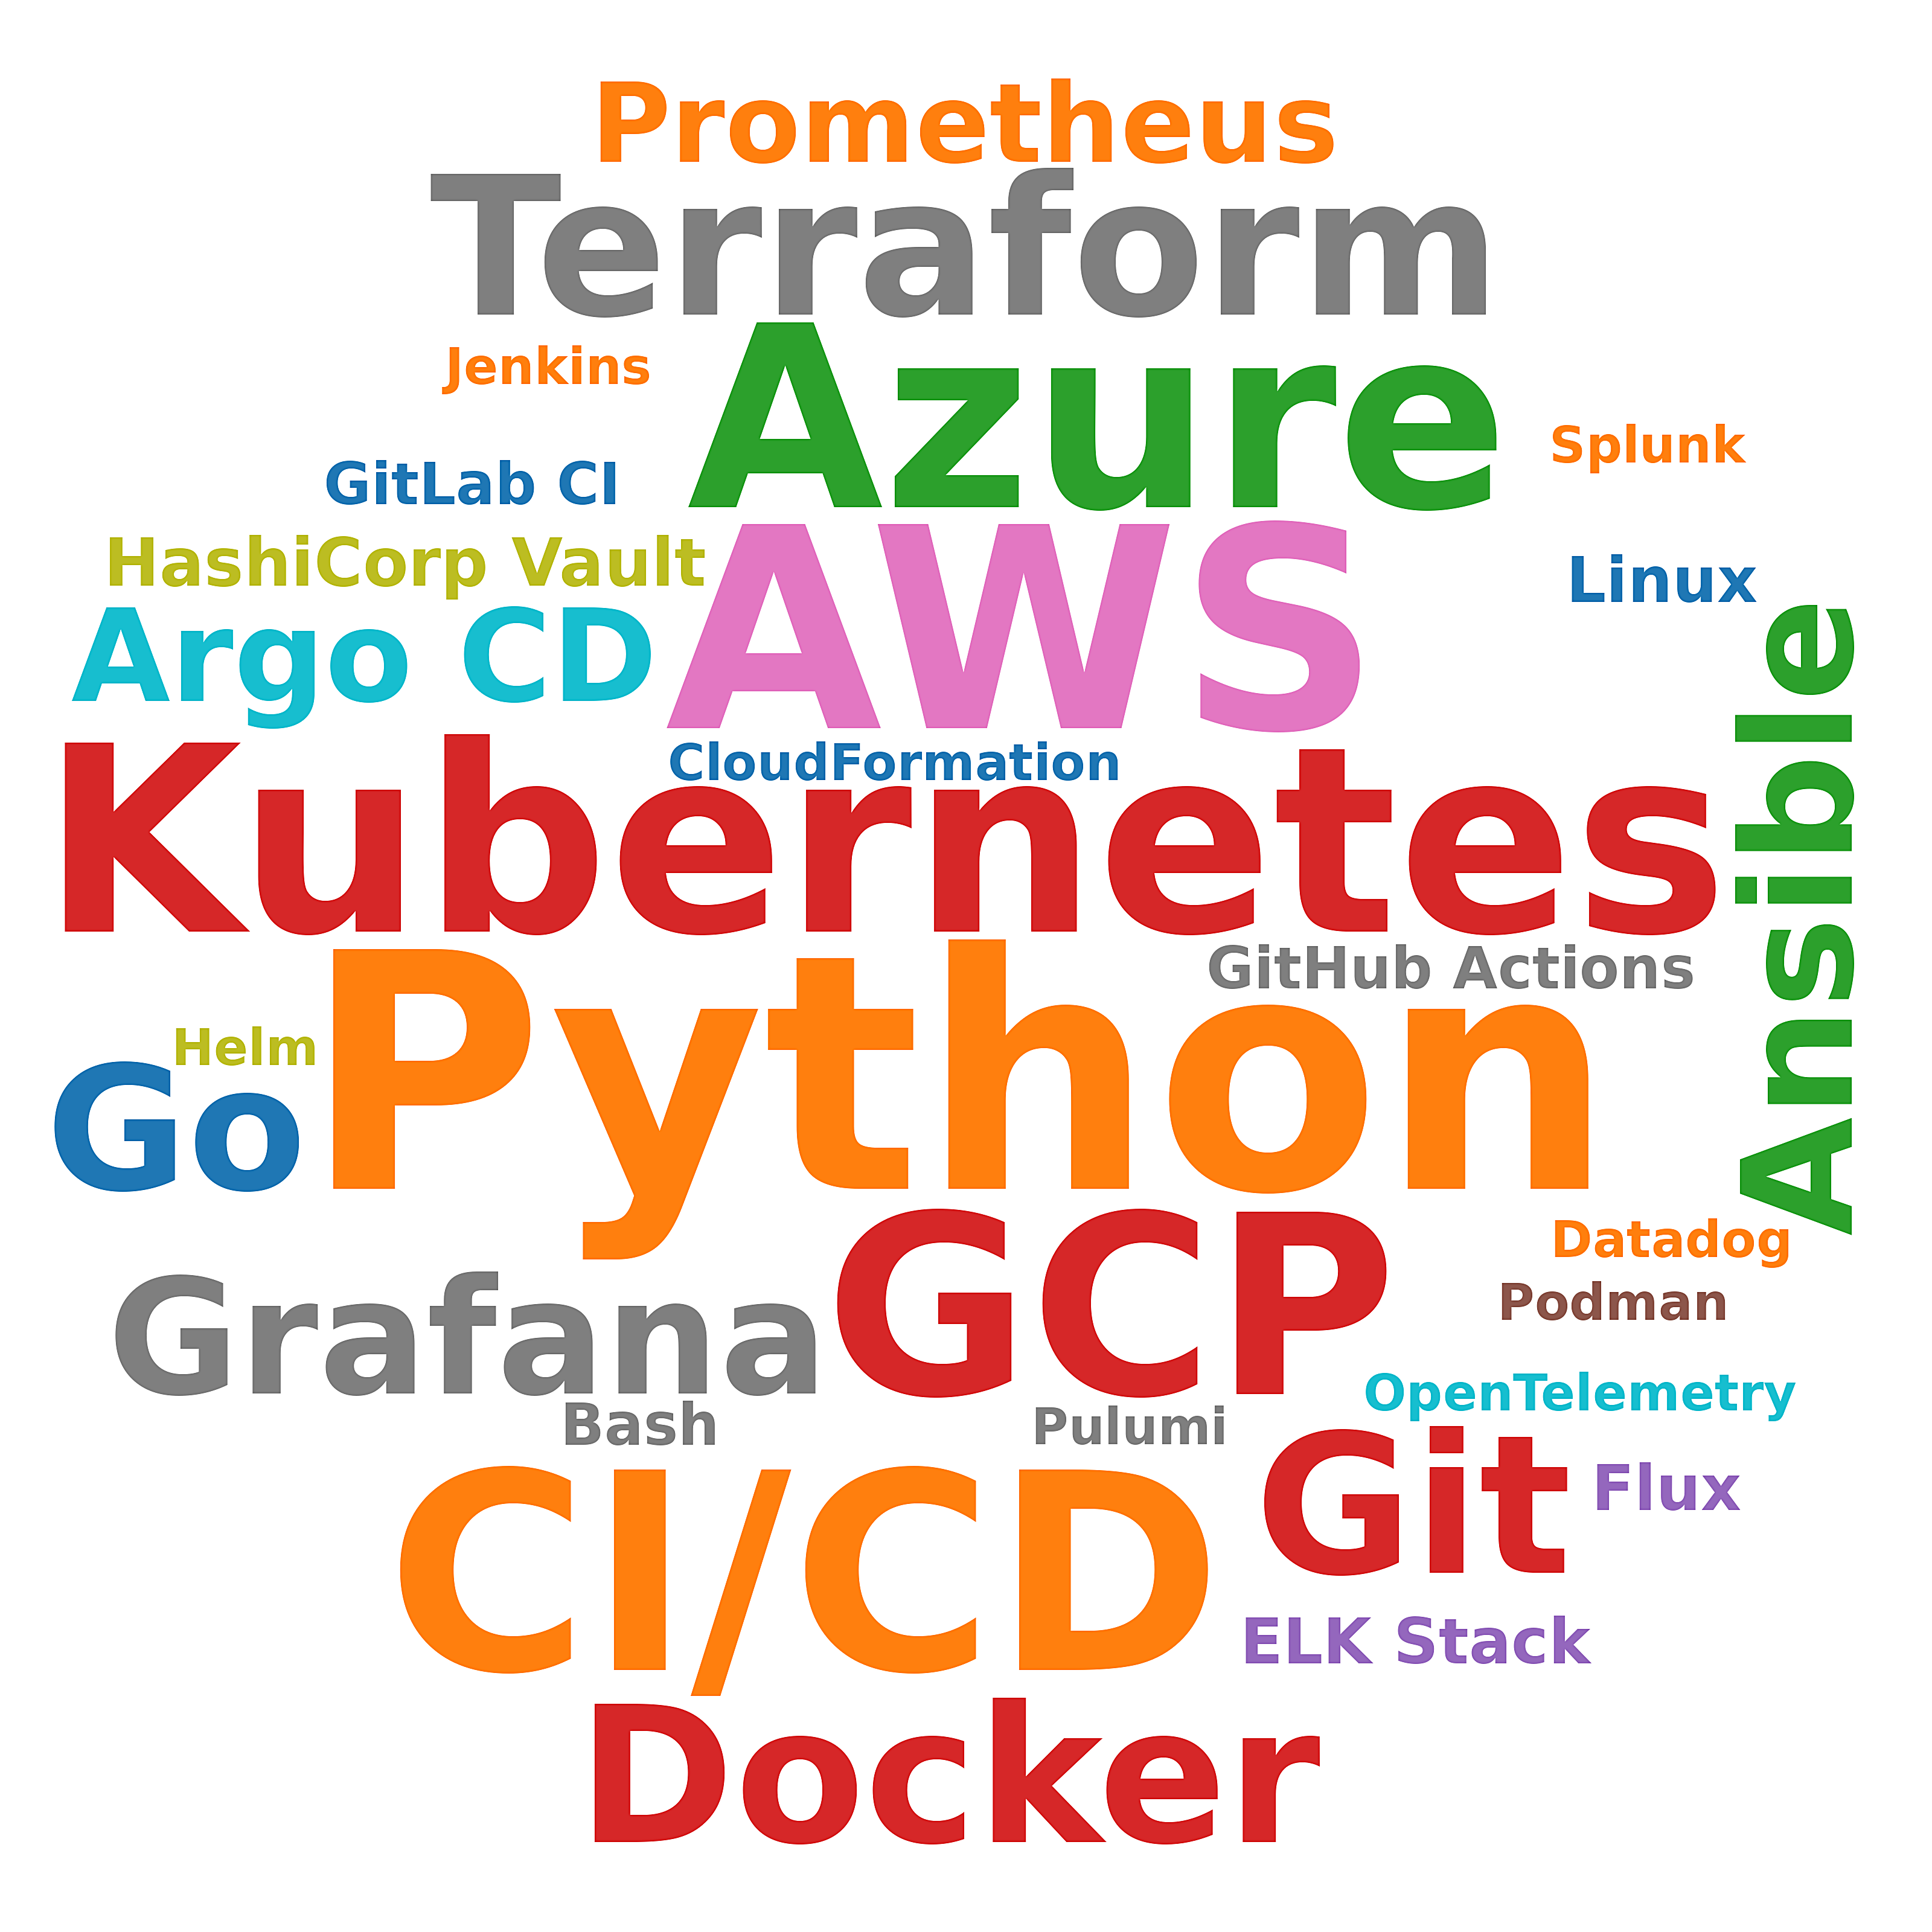

The file beside this chart, header and first rows:
skill, postings_mentioning, pct_of_postings
Python, 62, 14.9
AWS, 28, 6.7
CI/CD, 26, 6.2
Kubernetes, 21, 5.0
Azure, 19, 4.6
GCP, 18, 4.3
Terraform, 12, 2.9
Git, 12, 2.9
Docker, 11, 2.6
Go, 7, 1.7
Grafana, 5, 1.2
Ansible, 4, 1.0
Argo CD, 4, 1.0
Prometheus, 4, 1.0
HashiCorp Vault, 4, 1.0
Flux, 3, 0.7
ELK Stack, 3, 0.7
Linux, 3, 0.7
GitHub Actions, 2, 0.5
GitLab CI, 2, 0.5
Bash, 2, 0.5
Helm, 1, 0.2
Podman, 1, 0.2
CloudFormation, 1, 0.2
Pulumi, 1, 0.2
Jenkins, 1, 0.2
Datadog, 1, 0.2
Splunk, 1, 0.2
OpenTelemetry, 1, 0.2
